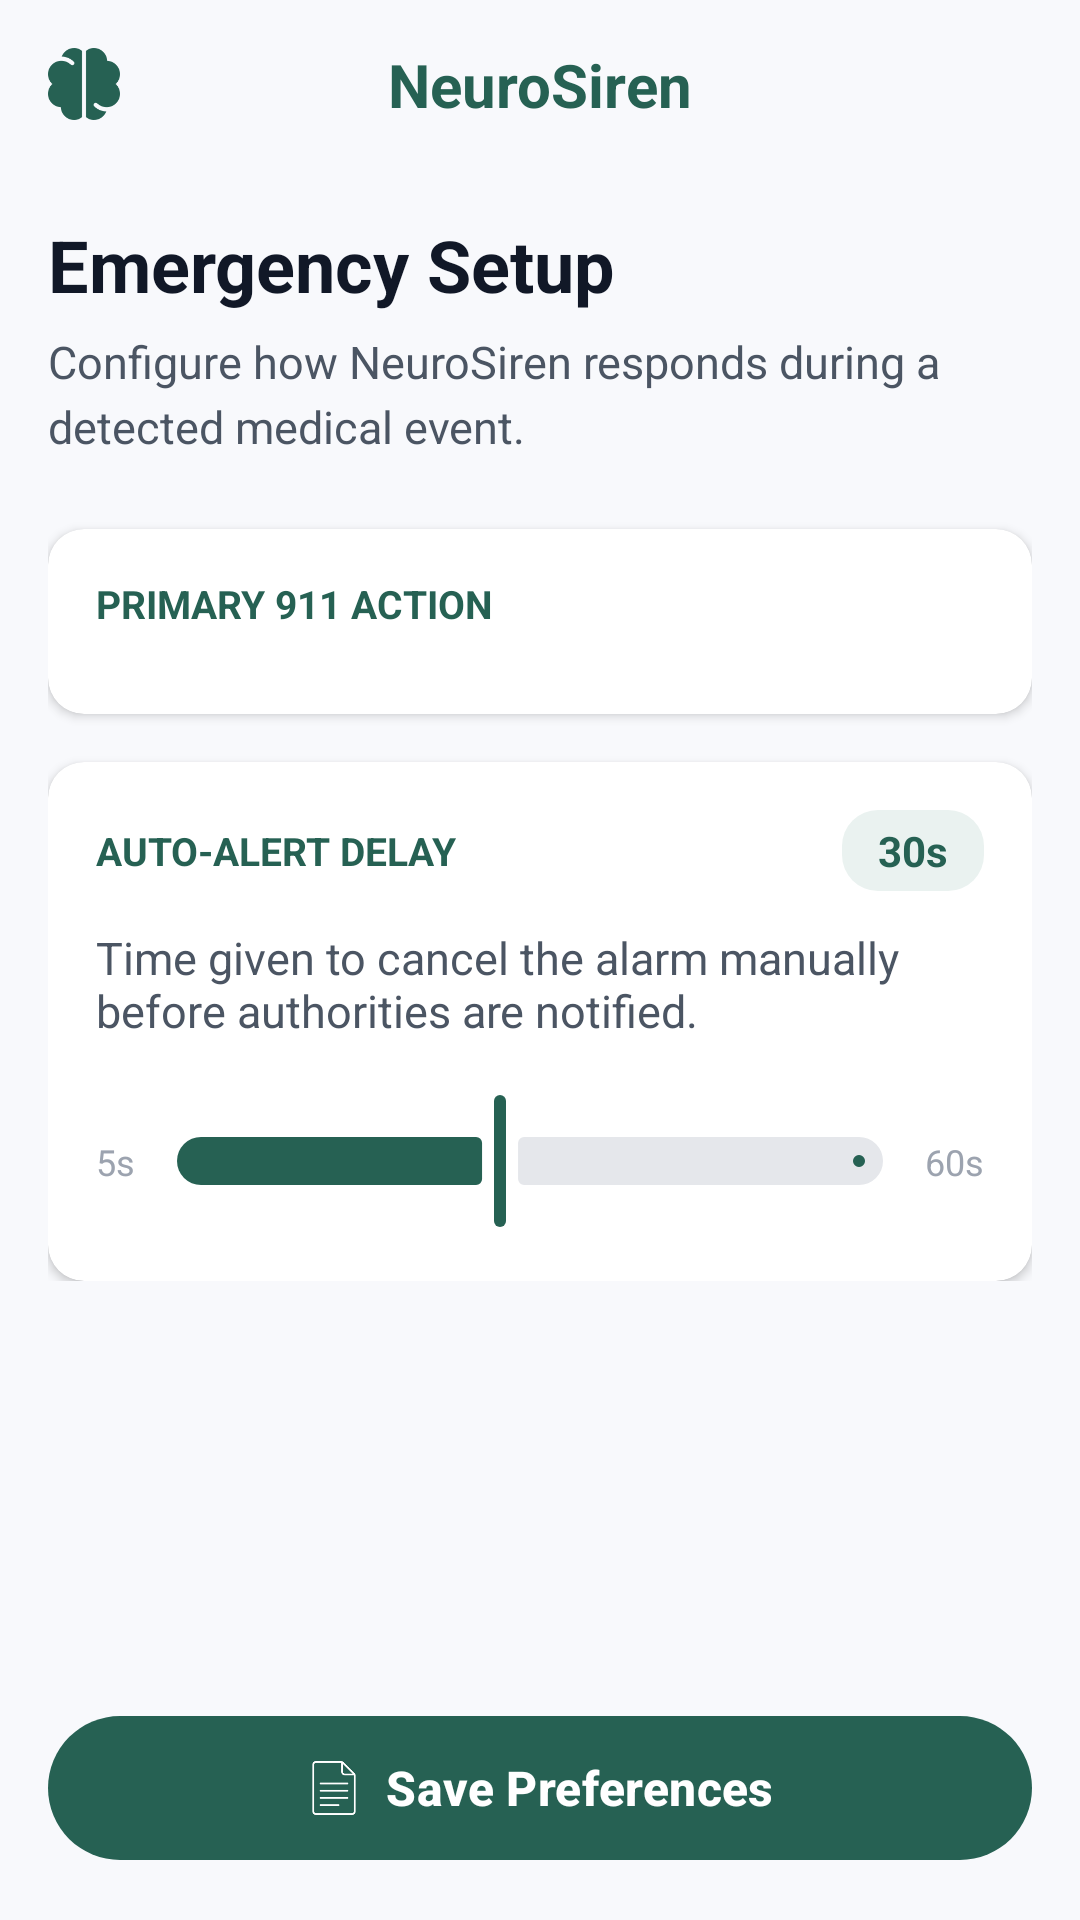

Layout XML and referenced resources for this Android screen:
<!-- AndroidManifest.xml: application theme Theme.NueroSiren -->
<!-- res/layout/activity_preference_setup.xml -->
<?xml version="1.0" encoding="utf-8"?>
<androidx.constraintlayout.widget.ConstraintLayout
    xmlns:android="http://schemas.android.com/apk/res/android"
    xmlns:app="http://schemas.android.com/apk/res-auto"
    xmlns:tools="http://schemas.android.com/tools"
    android:layout_width="match_parent"
    android:layout_height="match_parent"
    android:background="#F8F9FC">

    <androidx.constraintlayout.widget.ConstraintLayout
        android:id="@+id/headerLayout"
        android:layout_width="match_parent"
        android:layout_height="56dp"
        android:background="#F8F9FC"
        android:paddingHorizontal="16dp"
        app:layout_constraintTop_toTopOf="parent"
        app:layout_constraintStart_toStartOf="parent"
        app:layout_constraintEnd_toEndOf="parent">

        <ImageView
            android:id="@+id/ivHeaderIconLeft"
            android:layout_width="24dp"
            android:layout_height="24dp"
            android:src="@drawable/logo"
            app:tint="#266153"
            app:layout_constraintStart_toStartOf="parent"
            app:layout_constraintTop_toTopOf="parent"
            app:layout_constraintBottom_toBottomOf="parent" />

        <TextView
            android:id="@+id/tvHeaderTitle"
            android:layout_width="wrap_content"
            android:layout_height="wrap_content"
            android:text="NeuroSiren"
            android:textColor="#266153"
            android:textSize="20sp"
            android:textStyle="bold"
            app:layout_constraintStart_toStartOf="parent"
            app:layout_constraintEnd_toEndOf="parent"
            app:layout_constraintTop_toTopOf="parent"
            app:layout_constraintBottom_toBottomOf="parent" />

        <ImageView
            android:id="@+id/ivNotificationBell"
            android:layout_width="24dp"
            android:layout_height="24dp"
            android:src="@drawable/notification"
            app:tint="#374151"
            app:layout_constraintEnd_toEndOf="parent"
            app:layout_constraintTop_toTopOf="parent"
            app:layout_constraintBottom_toBottomOf="parent" />
    </androidx.constraintlayout.widget.ConstraintLayout>

    <androidx.core.widget.NestedScrollView
        android:layout_width="match_parent"
        android:layout_height="0dp"
        android:clipToPadding="false"
        android:paddingHorizontal="16dp"
        app:layout_constraintTop_toBottomOf="@id/headerLayout"
        app:layout_constraintBottom_toTopOf="@id/btnSavePreferences"
        app:layout_constraintStart_toStartOf="parent"
        app:layout_constraintEnd_toEndOf="parent">

        <androidx.constraintlayout.widget.ConstraintLayout
            android:layout_width="match_parent"
            android:layout_height="wrap_content"
            android:paddingBottom="24dp">

            <TextView
                android:id="@+id/tvMainTitle"
                android:layout_width="match_parent"
                android:layout_height="wrap_content"
                android:text="Emergency Setup"
                android:textColor="#111827"
                android:textSize="24sp"
                android:textStyle="bold"
                android:layout_marginTop="16dp"
                app:layout_constraintTop_toTopOf="parent"
                app:layout_constraintStart_toStartOf="parent" />

            <TextView
                android:id="@+id/tvSubtitle"
                android:layout_width="match_parent"
                android:layout_height="wrap_content"
                android:text="Configure how NeuroSiren responds during a detected medical event."
                android:textColor="#4B5563"
                android:textSize="15sp"
                android:lineSpacingMultiplier="1.2"
                android:layout_marginTop="6dp"
                app:layout_constraintTop_toBottomOf="@id/tvMainTitle"
                app:layout_constraintStart_toStartOf="parent" />

            <androidx.cardview.widget.CardView
                android:id="@+id/cardPrimaryAction"
                android:layout_width="match_parent"
                android:layout_height="wrap_content"
                android:layout_marginTop="24dp"
                app:cardCornerRadius="12dp"
                app:cardBackgroundColor="#FFFFFF"
                app:cardElevation="2dp"
                app:layout_constraintTop_toBottomOf="@id/tvSubtitle"
                app:layout_constraintStart_toStartOf="parent"
                app:layout_constraintEnd_toEndOf="parent">

                <androidx.constraintlayout.widget.ConstraintLayout
                    android:layout_width="match_parent"
                    android:layout_height="wrap_content"
                    android:padding="16dp">

                    <TextView
                        android:id="@+id/tvActionSectionHeader"
                        android:layout_width="match_parent"
                        android:layout_height="wrap_content"
                        android:text="PRIMARY 911 ACTION"
                        android:textColor="#266153"
                        android:textSize="13sp"
                        android:textStyle="bold"
                        app:layout_constraintTop_toTopOf="parent"
                        app:layout_constraintStart_toStartOf="parent" />

                    <androidx.recyclerview.widget.RecyclerView
                        android:id="@+id/rvEmergencyActionsList"
                        android:layout_width="match_parent"
                        android:layout_height="wrap_content"
                        android:layout_marginTop="12dp"
                        android:nestedScrollingEnabled="false"
                        app:layoutManager="androidx.recyclerview.widget.LinearLayoutManager"
                        app:layout_constraintTop_toBottomOf="@id/tvActionSectionHeader"
                        app:layout_constraintStart_toStartOf="parent"
                        app:layout_constraintEnd_toEndOf="parent"
                        tools:listitem="@layout/item_emergency_action" />
                </androidx.constraintlayout.widget.ConstraintLayout>
            </androidx.cardview.widget.CardView>

            <androidx.cardview.widget.CardView
                android:id="@+id/cardAlertDelay"
                android:layout_width="match_parent"
                android:layout_height="wrap_content"
                android:layout_marginTop="16dp"
                app:cardCornerRadius="12dp"
                app:cardBackgroundColor="#FFFFFF"
                app:cardElevation="2dp"
                app:layout_constraintTop_toBottomOf="@id/cardPrimaryAction"
                app:layout_constraintStart_toStartOf="parent"
                app:layout_constraintEnd_toEndOf="parent">

                <androidx.constraintlayout.widget.ConstraintLayout
                    android:layout_width="match_parent"
                    android:layout_height="wrap_content"
                    android:padding="16dp">

                    <TextView
                        android:id="@+id/tvDelayHeader"
                        android:layout_width="wrap_content"
                        android:layout_height="wrap_content"
                        android:text="AUTO-ALERT DELAY"
                        android:textColor="#266153"
                        android:textSize="13sp"
                        android:textStyle="bold"
                        app:layout_constraintTop_toTopOf="@id/tvDelayValueBadge"
                        app:layout_constraintBottom_toBottomOf="@id/tvDelayValueBadge"
                        app:layout_constraintStart_toStartOf="parent" />

                    <TextView
                        android:id="@+id/tvDelayValueBadge"
                        android:layout_width="wrap_content"
                        android:layout_height="wrap_content"
                        android:text="30s"
                        android:textColor="#266153"
                        android:textSize="14sp"
                        android:textStyle="bold"
                        android:paddingHorizontal="12dp"
                        android:paddingVertical="4dp"
                        android:background="@drawable/bg_pill_badge_teal"
                        app:layout_constraintEnd_toEndOf="parent"
                        app:layout_constraintTop_toTopOf="parent" />

                    <TextView
                        android:id="@+id/tvDelayDescription"
                        android:layout_width="match_parent"
                        android:layout_height="wrap_content"
                        android:text="Time given to cancel the alarm manually before authorities are notified."
                        android:textColor="#4B5563"
                        android:textSize="15sp"
                        android:layout_marginTop="12dp"
                        app:layout_constraintTop_toBottomOf="@id/tvDelayValueBadge"
                        app:layout_constraintStart_toStartOf="parent" />

                    <com.google.android.material.slider.Slider
                        android:id="@+id/sliderDelay"
                        android:layout_width="0dp"
                        android:layout_height="wrap_content"
                        android:value="30.0"
                        android:valueFrom="5.0"
                        android:valueTo="60.0"
                        app:thumbColor="#266153"
                        app:trackColorActive="#266153"
                        app:trackColorInactive="#E5E7EB"
                        android:layout_marginTop="16dp"
                        app:layout_constraintTop_toBottomOf="@id/tvDelayDescription"
                        app:layout_constraintStart_toEndOf="@id/tvSliderMinLabel"
                        app:layout_constraintEnd_toStartOf="@id/tvSliderMaxLabel" />

                    <TextView
                        android:id="@+id/tvSliderMinLabel"
                        android:layout_width="wrap_content"
                        android:layout_height="wrap_content"
                        android:text="5s"
                        android:textColor="#9CA3AF"
                        android:textSize="12sp"
                        app:layout_constraintStart_toStartOf="parent"
                        app:layout_constraintTop_toTopOf="@id/sliderDelay"
                        app:layout_constraintBottom_toBottomOf="@id/sliderDelay" />

                    <TextView
                        android:id="@+id/tvSliderMaxLabel"
                        android:layout_width="wrap_content"
                        android:layout_height="wrap_content"
                        android:text="60s"
                        android:textColor="#9CA3AF"
                        android:textSize="12sp"
                        app:layout_constraintEnd_toEndOf="parent"
                        app:layout_constraintTop_toTopOf="@id/sliderDelay"
                        app:layout_constraintBottom_toBottomOf="@id/sliderDelay" />
                </androidx.constraintlayout.widget.ConstraintLayout>
            </androidx.cardview.widget.CardView>

        </androidx.constraintlayout.widget.ConstraintLayout>
    </androidx.core.widget.NestedScrollView>

    <com.google.android.material.button.MaterialButton
        android:id="@+id/btnSavePreferences"
        android:layout_width="match_parent"
        android:layout_height="56dp"
        android:text="Save Preferences"
        android:textColor="#FFFFFF"
        android:textSize="16sp"
        android:textStyle="bold"
        android:textAllCaps="false"
        app:icon="@drawable/save"
        app:iconGravity="textStart"
        app:backgroundTint="#266153"
        app:cornerRadius="28dp"
        android:layout_margin="16dp"
        app:layout_constraintBottom_toBottomOf="parent"
        app:layout_constraintStart_toStartOf="parent"
        app:layout_constraintEnd_toEndOf="parent" />

</androidx.constraintlayout.widget.ConstraintLayout>
<!-- res/layout/item_emergency_action.xml (included above) -->
<?xml version="1.0" encoding="utf-8"?>
<androidx.constraintlayout.widget.ConstraintLayout
    xmlns:android="http://schemas.android.com/apk/res/android"
    xmlns:app="http://schemas.android.com/apk/res-auto"
    android:layout_width="match_parent"
    android:layout_height="wrap_content"
    android:layout_marginBottom="12dp">

    <androidx.cardview.widget.CardView
        android:id="@+id/cardActionContainer"
        android:layout_width="match_parent"
        android:layout_height="wrap_content"
        app:cardCornerRadius="12dp"
        app:cardElevation="0dp"
        app:cardBackgroundColor="#FFFFFF"
        app:layout_constraintTop_toTopOf="parent"
        app:layout_constraintBottom_toBottomOf="parent"
        app:layout_constraintStart_toStartOf="parent"
        app:layout_constraintEnd_toEndOf="parent">

        <androidx.constraintlayout.widget.ConstraintLayout
            android:layout_width="match_parent"
            android:layout_height="wrap_content"
            android:background="@drawable/bg_action_card_border"
            android:paddingVertical="18dp"
            android:paddingHorizontal="24dp">

            <TextView
                android:id="@+id/tvActionTitle"
                android:layout_width="0dp"
                android:layout_height="wrap_content"
                android:text="Automated Voice Call"
                android:textColor="#111827"
                android:textSize="18sp"
                android:textStyle="bold"
                android:gravity="center"
                app:layout_constraintTop_toTopOf="parent"
                app:layout_constraintStart_toStartOf="parent"
                app:layout_constraintEnd_toEndOf="parent" />

            <TextView
                android:id="@+id/tvActionDescription"
                android:layout_width="0dp"
                android:layout_height="wrap_content"
                android:text="System reads your vitals &amp; location to dispatch."
                android:textColor="#4B5563"
                android:textSize="13sp"
                android:gravity="center"
                android:layout_marginTop="6dp"
                app:layout_constraintTop_toBottomOf="@id/tvActionTitle"
                app:layout_constraintStart_toStartOf="parent"
                app:layout_constraintEnd_toEndOf="parent" />

        </androidx.constraintlayout.widget.ConstraintLayout>
    </androidx.cardview.widget.CardView>

</androidx.constraintlayout.widget.ConstraintLayout>
<!-- resources referenced by this layout -->
<resources>
  <!-- drawable bg_action_card_border (drawable) -->
  <?xml version="1.0" encoding="utf-8"?>
  <shape xmlns:android="http://schemas.android.com/apk/res/android" android:shape="rectangle">
      <solid android:color="#FFFFFF"/>
      <corners android:radius="12dp"/>
      <stroke android:width="1.5dp" android:color="#BEC5C2"/>
  </shape>
  <!-- drawable bg_pill_badge_teal (drawable) -->
  <?xml version="1.0" encoding="utf-8"?>
  <shape xmlns:android="http://schemas.android.com/apk/res/android" android:shape="rectangle">
      <solid android:color="#EAF2F0"/>
      <corners android:radius="12dp"/>
  </shape>
  <!-- drawable logo: png bitmap (drawable, 3815 bytes) -->
  <!-- drawable save: png bitmap (drawable, 1569 bytes) -->
  <style name="Theme.NueroSiren" parent="Base.Theme.NueroSiren" />
  <style name="Base.Theme.NueroSiren" parent="Theme.Material3.DayNight.NoActionBar">
          
          
      </style>
</resources>
